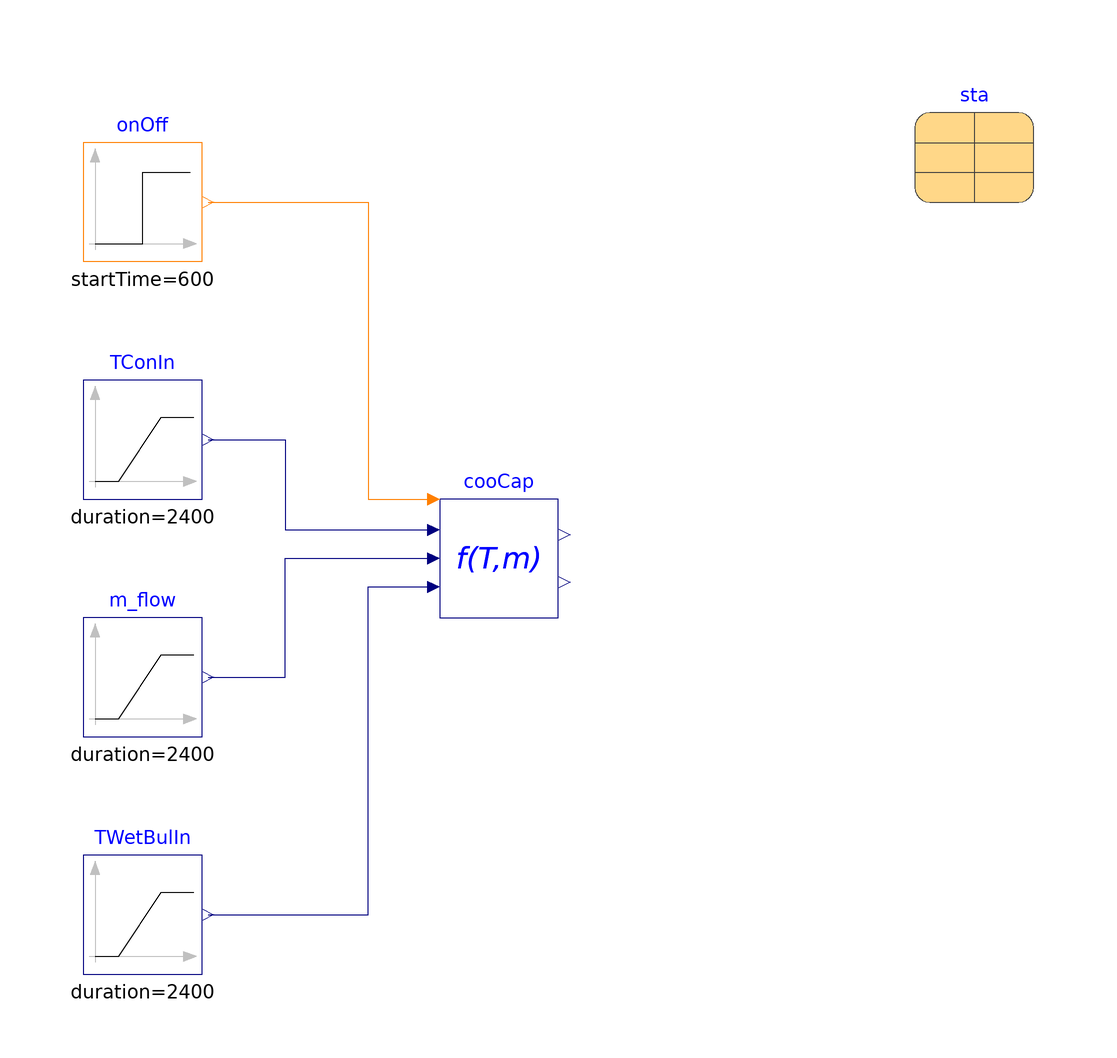

This picture is the connection diagram that the Modelica source below describes through its graphical annotations.

model CapacityAirSource "Test model for CapacityAirSource"
  extends Modelica.Icons.Example;
  package Medium = Buildings.Media.Air;
  DXSystems.BaseClasses.CapacityAirSource cooCap(sta={sta}, nSta=1)
    "Cooling capacity calculation"
    annotation (Placement(transformation(extent={{-20,-10},{0,10}})));
  Modelica.Blocks.Sources.Ramp m_flow(
    duration=2400,
    startTime=600,
    height=sta.nomVal.m_flow_nominal,
    offset=0) "Mass flow rate of air"
    annotation (Placement(transformation(extent={{-80,-30},{-60,-10}})));
  Modelica.Blocks.Sources.Ramp TWetBulIn(
    duration=2400,
    startTime=600,
    height=10,
    offset=273.15 + 19.4) "Air wet bulb temperature entering the coil"
    annotation (Placement(transformation(extent={{-80,-70},{-60,-50}})));
  Modelica.Blocks.Sources.IntegerStep onOff(startTime=600)
    "Compressor on-off signal"
    annotation (Placement(transformation(extent={{-80,50},{-60,70}})));
  Modelica.Blocks.Sources.Ramp TConIn(
    duration=2400,
    startTime=600,
    height=5,
    offset=273.15 + 30)
    "Condenser inlet temperature (Outside drybulb temperature)"
    annotation (Placement(transformation(extent={{-80,10},{-60,30}})));
  parameter DXSystems.Cooling.AirSource.Data.Generic.BaseClasses.Stage sta(
    nomVal(
      Q_flow_nominal=-21000,
      COP_nominal=3,
      SHR_nominal=0.8,
      m_flow_nominal=1.5),
    perCur=
        DXSystems.Cooling.BaseClasses.Examples.PerformanceCurves.Curve_III_AirCooled(),
    spe=188.49555921539) "Performance data"
    annotation (Placement(transformation(extent={{60,60},{80,80}})));

equation
  connect(TConIn.y, cooCap.TConIn) annotation (Line(
      points={{-59,20},{-46,20},{-46,4.8},{-21,4.8}},
      color={0,0,127},
      smooth=Smooth.None));
  connect(m_flow.y, cooCap.m_flow) annotation (Line(
      points={{-59,-20},{-46,-20},{-46,6.10623e-16},{-21,6.10623e-16}},
      color={0,0,127},
      smooth=Smooth.None));
  connect(onOff.y, cooCap.stage) annotation (Line(
      points={{-59,60},{-32,60},{-32,10},{-21,10}},
      color={255,127,0},
      smooth=Smooth.None));
  connect(TWetBulIn.y, cooCap.TEvaIn) annotation (Line(
      points={{-59,-60},{-32,-60},{-32,-4.8},{-21,-4.8}},
      color={0,0,127},
      smooth=Smooth.None));
  annotation (experiment(Tolerance=1e-6, StopTime=3600),
__Dymola_Commands(file="modelica://Buildings/Resources/Scripts/Dymola/Fluid/DXSystems/BaseClasses/Examples/CapacityAirSource.mos"
        "Simulate and plot"),
          Documentation(info="<html>
<p>
This example illustrates working of cooling capacity function
<a href=\"modelica://Buildings.Fluid.DXSystems.BaseClasses.CapacityAirSource\">
Buildings.Fluid.DXSystems.BaseClasses.CapacityAirSource</a>.
</p>
</html>",
revisions="<html>
<ul>
<li>
April 5, 2023, by Xing Lu and Karthik Devaprasad:<br/>
Updated name of class from <code>CoolingCapacityAirCooled</code> to
<code>CoilCapacityAirSource</code>.<br/>
Updated class for <code>cooCap</code> from <code>CoolingCapacityAirCooled</code>
to <a href=\"modelica://Buildings.Fluid.DXSystems.BaseClasses.CapacityAirSource\">
Buildings.Fluid.DXSystems.BaseClasses.CapacityAirSource</a>.
</li>
<li>
February 28, 2017 by Yangyang Fu:<br/>
First implementation.
</li>
</ul>
</html>"));
end CapacityAirSource;